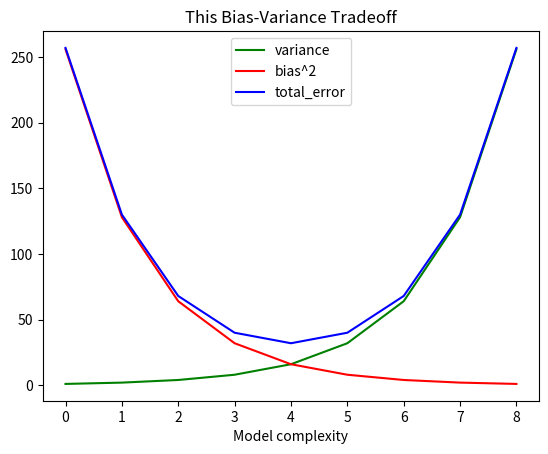

The script that saved this image:
from matplotlib import pyplot
variance = [2**(n-1) for n in range(1, 10)]
bias_squared =[int(256*0.5**(n-1)) for n in range(1, 10)]
total_error =[x+y for x, y in zip(variance, bias_squared)]
xs = [i for i, _ in enumerate(variance)] # for ~ enumerate 사용, 1~
# x축

pyplot.plot(xs, variance, 'g-', label = 'variance')
pyplot.plot(xs, bias_squared, 'r', label = 'bias^2')
pyplot.plot(xs, total_error, 'b-', label = 'total_error')

pyplot.legend(loc=9)
pyplot.xlabel("Model complexity")
pyplot.title("This Bias-Variance Tradeoff")
pyplot.show()


